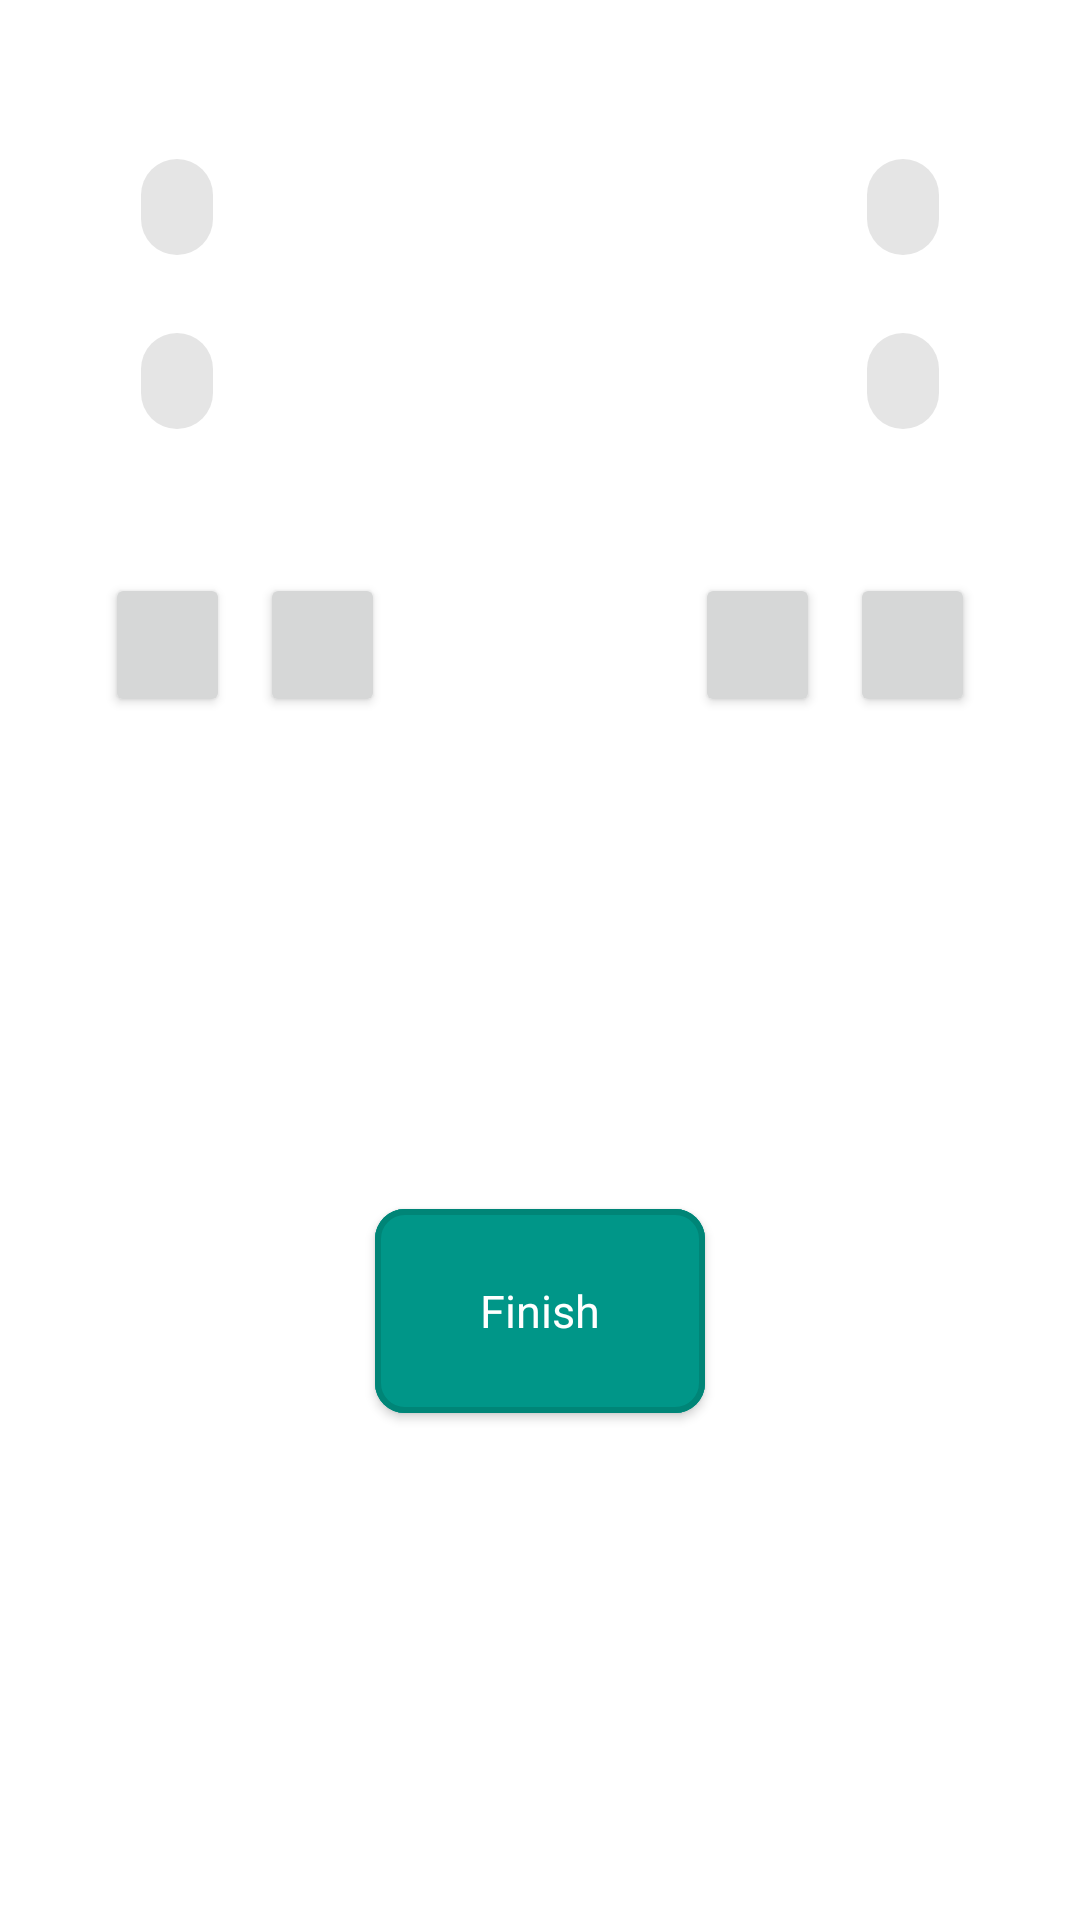

Write the Android layout XML for this screen, with the resource values it uses.
<!-- AndroidManifest.xml: application theme AppTheme -->
<!-- res/layout/activity_match_management.xml -->
<?xml version="1.0" encoding="utf-8"?>
<LinearLayout xmlns:android="http://schemas.android.com/apk/res/android"
    xmlns:app="http://schemas.android.com/apk/res-auto"
    xmlns:tools="http://schemas.android.com/tools"
    android:layout_width="match_parent"
    android:layout_height="match_parent"
    android:orientation="vertical"
    android:padding="20dp">

    <LinearLayout
        android:id="@+id/header"
        android:layout_width="match_parent"
        android:layout_height="wrap_content"
        android:orientation="horizontal"
        android:padding="15dp"
        android:weightSum="6">

        <LinearLayout
            android:layout_width="0dp"
            android:layout_height="wrap_content"
            android:orientation="vertical"
            android:descendantFocusability="blocksDescendants"
            android:layout_weight="2">
            <com.google.android.material.chip.Chip
                android:id="@+id/matchTeam1Player1"
                style="@style/Widget.MaterialComponents.Chip.Action"
                android:textAlignment="center"
                android:layout_marginTop="10dp"
                android:layout_width="wrap_content"
                android:layout_height="wrap_content"
                app:chipIcon="@drawable/ic_person"/>
            <com.google.android.material.chip.Chip
                android:id="@+id/matchTeam1Player2"
                style="@style/Widget.MaterialComponents.Chip.Action"
                android:textAlignment="center"
                android:layout_marginTop="10dp"
                android:layout_width="wrap_content"
                android:layout_height="wrap_content"
                app:chipIcon="@drawable/ic_person"/>
        </LinearLayout>

        <TextView
            android:id="@+id/matchScoreTeam1"
            android:layout_width="0dp"
            android:layout_height="wrap_content"
            android:layout_weight="1"
            android:textAlignment="center"
            android:layout_marginTop="60dp"/>

        <TextView
            android:id="@+id/matchScoreTeam2"
            android:layout_width="0dp"
            android:layout_height="wrap_content"
            android:layout_weight="1"
            android:textAlignment="center"
            android:layout_marginTop="60dp"/>

        <LinearLayout
            android:layout_width="0dp"
            android:layout_height="wrap_content"
            android:orientation="vertical"
            android:descendantFocusability="blocksDescendants"
            android:gravity="end"
            android:layout_weight="2">
            <com.google.android.material.chip.Chip
                android:id="@+id/matchTeam2Player1"
                style="@style/Widget.MaterialComponents.Chip.Action"
                android:textAlignment="center"
                android:layout_marginTop="10dp"
                android:layout_width="wrap_content"
                android:layout_height="wrap_content"
                app:chipIcon="@drawable/ic_person"/>
            <com.google.android.material.chip.Chip
                android:id="@+id/matchTeam2Player2"
                style="@style/Widget.MaterialComponents.Chip.Action"
                android:textAlignment="center"
                android:layout_marginTop="10dp"
                android:layout_width="wrap_content"
                android:layout_height="wrap_content"
                app:chipIcon="@drawable/ic_person"/>
        </LinearLayout>

    </LinearLayout>

    <LinearLayout
        android:id="@+id/buttons"
        android:layout_width="match_parent"
        android:layout_height="wrap_content"
        android:orientation="horizontal"
        android:layout_below="@+id/header"
        android:layout_marginTop="10dp"
        android:padding="10dp"
        android:weightSum="6">
        <Button
            android:id="@+id/removeScoreTeam1"
            android:layout_width="0dp"
            android:layout_height="wrap_content"
            app:icon="@drawable/ic_remove_circle"
            android:layout_margin="5dp"
            android:layout_weight="1"/>
        <Button
            android:id="@+id/addScoreTeam1"
            android:layout_width="0dp"
            android:layout_height="wrap_content"
            app:icon="@drawable/ic_add_circle"
            android:layout_margin="5dp"
            android:layout_weight="1"/>
        <TextView
            android:layout_width="0dp"
            android:layout_height="wrap_content"
            android:layout_margin="5dp"
            android:layout_weight="2"/>
        <Button
            android:id="@+id/addScoreTeam2"
            android:layout_width="0dp"
            android:layout_height="wrap_content"
            app:icon="@drawable/ic_add_circle"
            android:layout_margin="5dp"
            android:layout_weight="1"/>
        <Button
            android:id="@+id/removeScoreTeam2"
            android:layout_width="0dp"
            android:layout_height="wrap_content"
            app:icon="@drawable/ic_remove_circle"
            android:layout_margin="5dp"
            android:layout_weight="1"/>
    </LinearLayout>

    <LinearLayout
        android:layout_width="match_parent"
        android:layout_height="match_parent"
        android:gravity="center"
        android:layout_below="@+id/buttons">

        <com.google.android.material.button.MaterialButton
            android:id="@+id/finishMatch"
            style="@style/Widget.MaterialComponents.Button"
            android:layout_width="110dp"
            android:layout_height="80dp"
            android:backgroundTint="#009688"
            android:text="Finish"
            android:textSize="15dp"
            app:cornerRadius="10dp"
            app:icon="@drawable/ic_check_circle"
            android:textAppearance="@style/TextAppearance.AppCompat.Medium"
            app:rippleColor="@color/colorAccent"
            app:strokeColor="@color/colorPrimary"
            app:strokeWidth="2dp" />
    </LinearLayout>

</LinearLayout>
<!-- resources referenced by this layout -->
<resources>
  <color name="colorAccent">#D81B60</color>
  <color name="colorPrimary">#008577</color>
  <style name="AppTheme" parent="Theme.MaterialComponents.Light">
          
          <item name="colorPrimary">@color/colorPrimary</item>
          <item name="colorPrimaryDark">@color/colorPrimaryDark</item>
          <item name="colorAccent">@color/colorAccent</item>
      </style>
  <color name="colorPrimaryDark">#00574B</color>
</resources>
